Photos from the image-classification dataset "data" in the GitHub repository abssharma/SplashSmart. Its 2 classes are: non waste, waste.

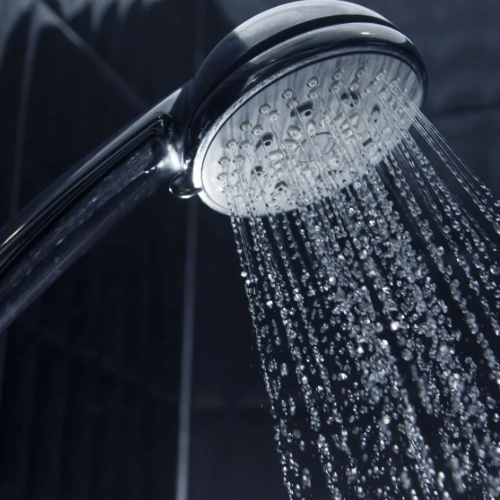
Label: waste

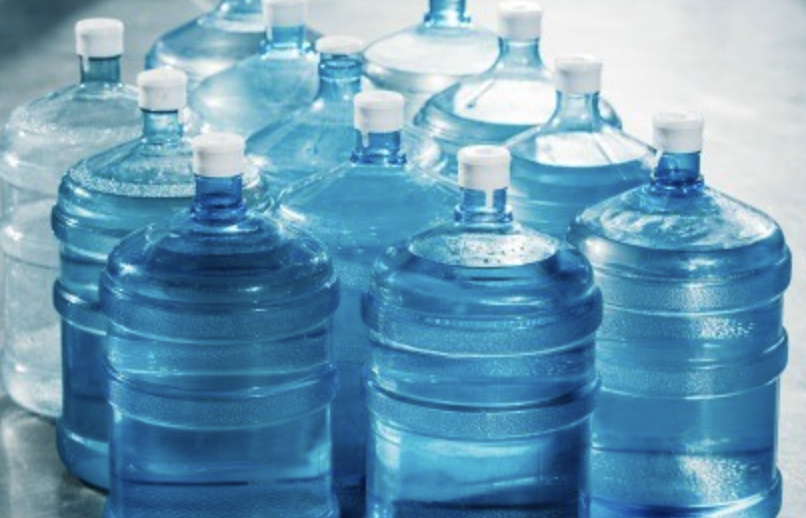
Label: non waste

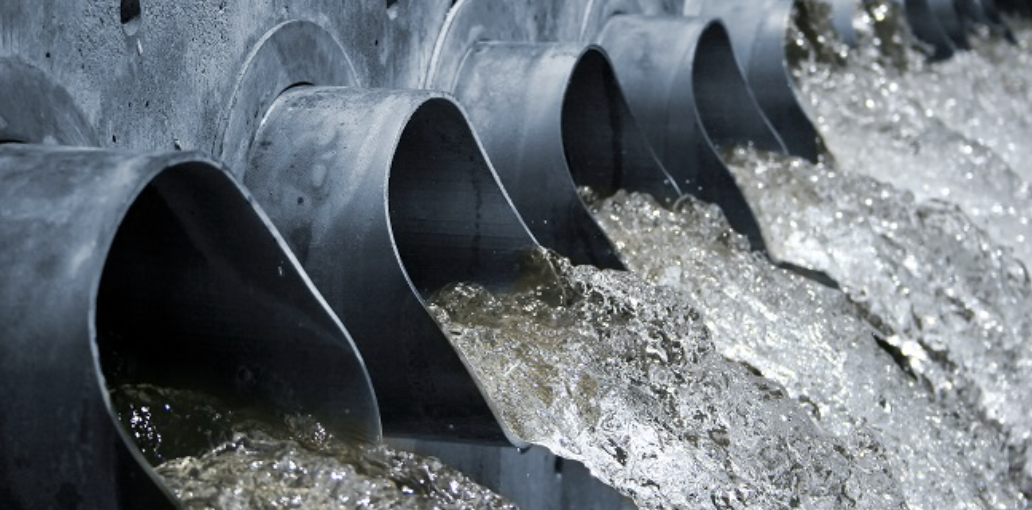
Label: waste

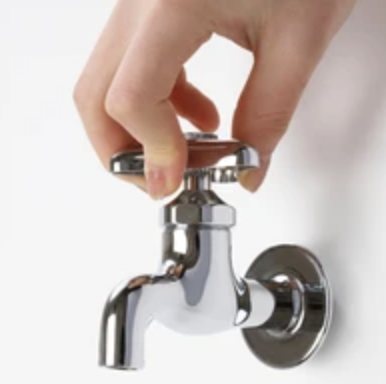
Label: non waste

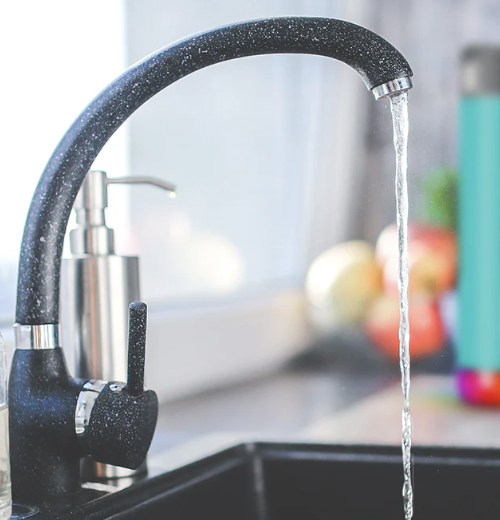
Label: waste

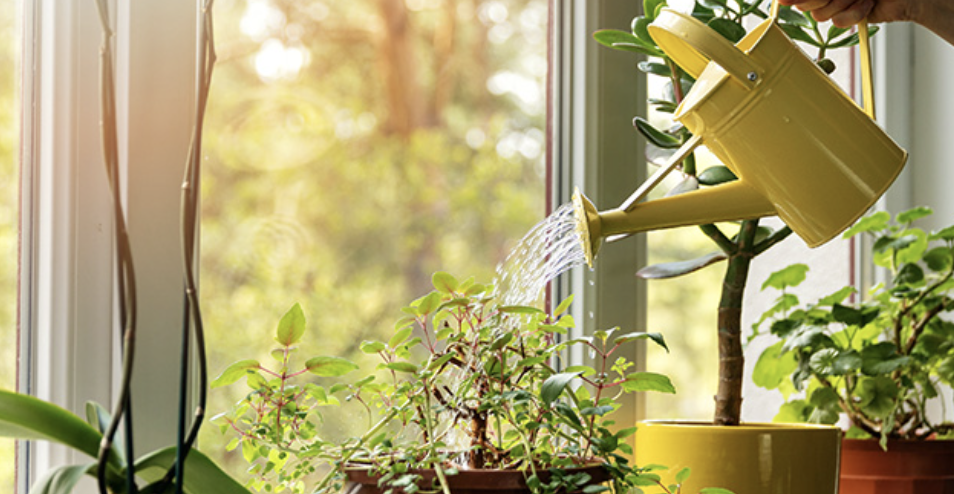
Label: non waste
